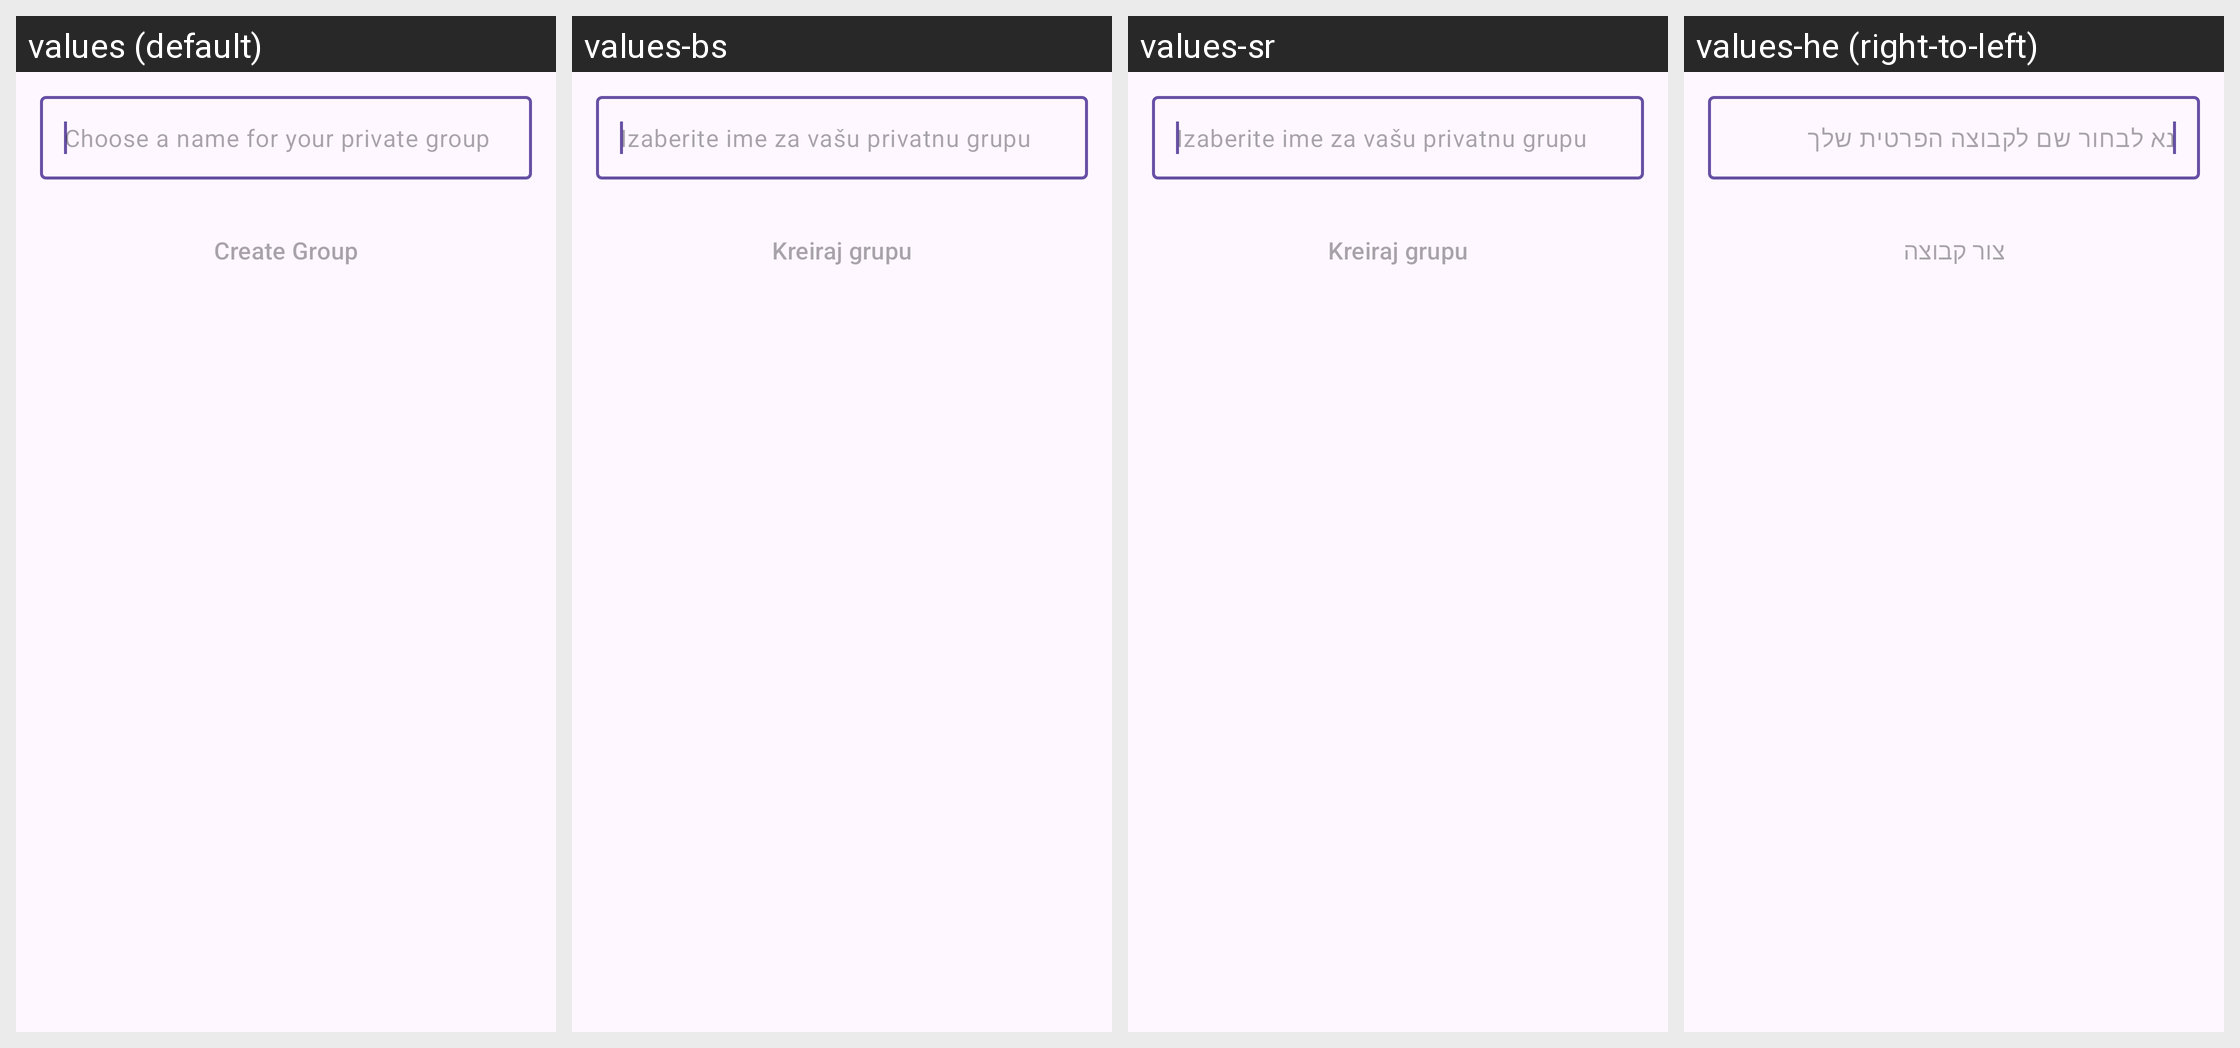

The same Android screen rendered under several of its app's locales, left to right. List the strings drawn on it with the default value and each locale's translation.
Android screen res/layout/fragment_create_group.xml rendered under 4 locales, left to right: values (default), values-bs, values-sr, values-he (right-to-left). Device: Nexus 5 (rendered at 1080×1920; each locale shown at half size, 540×960, under a caption strip naming it); theme AnonTheme.
Other locales in the repository, not shown: values-ar, values-ast, values-az, values-bg, values-bn, values-br, values-ca, values-cs, values-de, values-es, values-es-rCU, values-eu, values-fa, values-fi, values-fr, values-gl, values-hi, values-hu, values-in, values-is, values-it, values-ja, values-ka, values-ko, values-lt, values-mk, values-ms, values-my, values-nb, values-nl, values-oc, values-pl, values-pt-rBR, values-pt-rPT, values-ro, values-ru, values-sk, values-sq, values-sv, values-sw, values-sw-rTZ, values-th, values-tr, values-uk, values-vi, values-zh-rCN, values-zh-rTW.
Strings drawn on this screen, with the default value and each locale's value (text and hints the layout hard-codes, and strings that could not be matched under every locale, appear in the picture but are not listed):

groups_create_group_hint
  values: Choose a name for your private group
  values-bs: Izaberite ime za vašu privatnu grupu
  values-sr: Izaberite ime za vašu privatnu grupu
  values-he: נא לבחור שם לקבוצה הפרטית שלך

groups_create_group_button
  values: Create Group
  values-bs: Kreiraj grupu
  values-sr: Kreiraj grupu
  values-he: צור קבוצה
